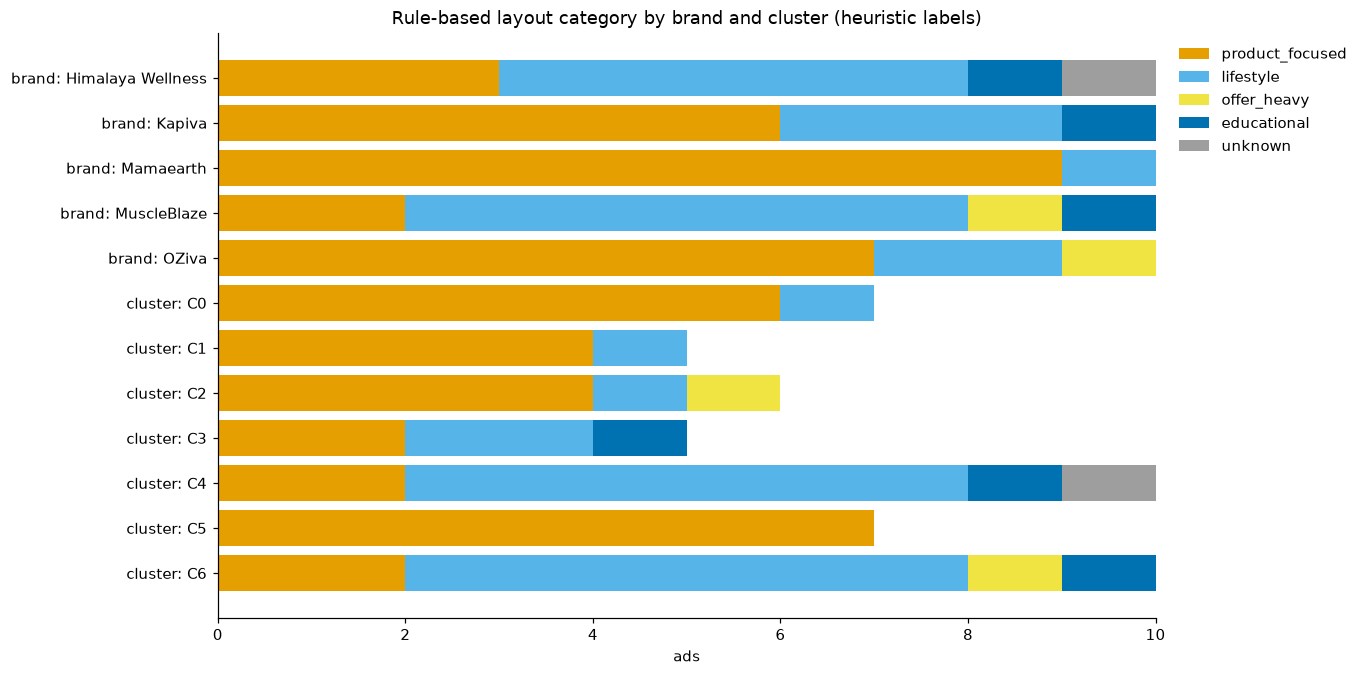

Source data for this figure (header and first rows):
ad_id, brand, cluster, layout_category
1161164159320391, Kapiva, C3, lifestyle
1515373939961480, Kapiva, C1, product_focused
1521879793036986, Kapiva, C1, product_focused
1576111410507102, Kapiva, C1, lifestyle
1595177445638920, Kapiva, C1, product_focused
1905612623466926, Kapiva, C3, product_focused
2174897743309961, Kapiva, C3, educational
2430800034011084, Kapiva, C3, lifestyle
3941084412853569, Kapiva, C3, product_focused
950705238104018, Kapiva, C1, product_focused
1096187009418131, OZiva, C0, product_focused
1690263575996817, OZiva, C0, product_focused
1814901126595057, OZiva, C0, product_focused
3256740111180462, OZiva, C0, product_focused
4554714978140543, OZiva, C0, lifestyle
1074001845351229, OZiva, C0, product_focused
1650105090459669, OZiva, C2, lifestyle
1669408884833124, OZiva, C0, product_focused
1781776573039288, OZiva, C2, offer_heavy
1845266559964841, OZiva, C2, product_focused
1166813642586560, Mamaearth, C2, product_focused
1297573992514723, Mamaearth, C5, product_focused
1416324700465227, Mamaearth, C5, product_focused
1575470834177468, Mamaearth, C5, product_focused
1756705248927160, Mamaearth, C4, lifestyle
962201073595416, Mamaearth, C5, product_focused
1024439270557511, Mamaearth, C2, product_focused
1101328145809077, Mamaearth, C5, product_focused
1127350820190817, Mamaearth, C5, product_focused
1585644086536653, Mamaearth, C2, product_focused
1048789364407302, Himalaya Wellness, C4, product_focused
1127418319612582, Himalaya Wellness, C5, product_focused
1367478492121558, Himalaya Wellness, C4, lifestyle
1598307748623554, Himalaya Wellness, C4, unknown
1858609855165049, Himalaya Wellness, C4, educational
1013415108457751, Himalaya Wellness, C4, lifestyle
2112804086326796, Himalaya Wellness, C4, lifestyle
2129333221028958, Himalaya Wellness, C4, lifestyle
2215471982684457, Himalaya Wellness, C4, product_focused
4471603566436669, Himalaya Wellness, C4, lifestyle
1302729857652675, MuscleBlaze, C6, product_focused
1308070633511851, MuscleBlaze, C6, offer_heavy
3842344959313280, MuscleBlaze, C6, product_focused
1021005457107800, MuscleBlaze, C6, lifestyle
1616514576500822, MuscleBlaze, C6, lifestyle
1618366923229535, MuscleBlaze, C6, lifestyle
1807178123387779, MuscleBlaze, C6, lifestyle
27068411412827135, MuscleBlaze, C6, educational
4699175186980657, MuscleBlaze, C6, lifestyle
629623256117440, MuscleBlaze, C6, lifestyle
